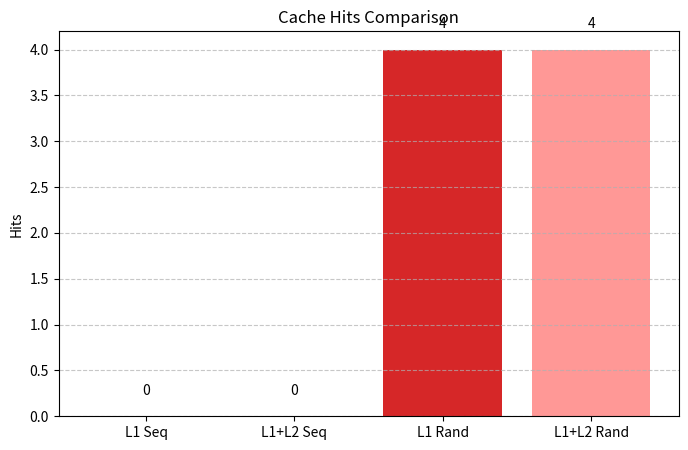
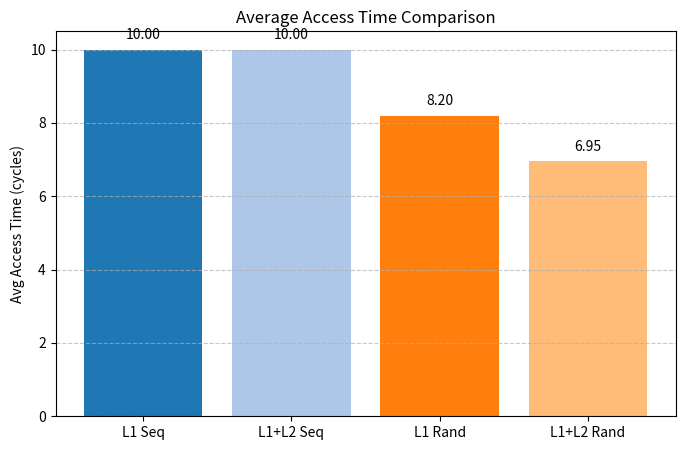
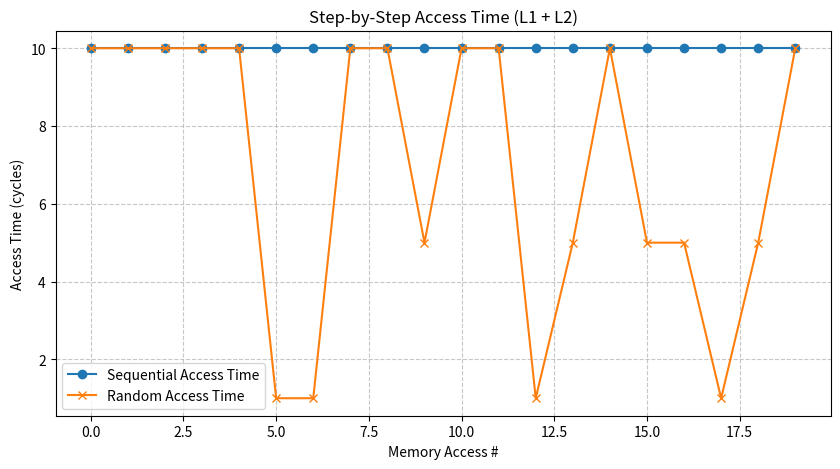

Recreate these plots in Python, in order.
import random
import matplotlib.pyplot as plt

# -------------------------------
# PARAMETERS
# -------------------------------
CACHE_SIZE_L1 = 4       # L1 cache size
CACHE_SIZE_L2 = 8       # L2 cache size
MEMORY_SIZE = 20        # Total memory addresses
L1_TIME = 1             # L1 access time (cycles)
L2_TIME = 5             # L2 access time (cycles)
MEMORY_TIME = 10        # Main memory access time (cycles)

# -------------------------------
# MEMORY ACCESS SEQUENCES
# -------------------------------
sequential_access = list(range(MEMORY_SIZE))
random_access = [random.randint(0, MEMORY_SIZE - 1) for _ in range(MEMORY_SIZE)]

# -------------------------------
# SIMULATE L1 ONLY
# -------------------------------
def simulate_L1(access_sequence):
    L1_cache = []
    hits = 0
    misses = 0
    total_time = 0

    for addr in access_sequence:
        if addr in L1_cache:
            hits += 1
            total_time += L1_TIME
            # LRU: move to end
            L1_cache.remove(addr)
            L1_cache.append(addr)
        else:
            misses += 1
            total_time += MEMORY_TIME
            if len(L1_cache) < CACHE_SIZE_L1:
                L1_cache.append(addr)
            else:
                L1_cache.pop(0)
                L1_cache.append(addr)

    avg_time = total_time / len(access_sequence)
    hit_ratio = hits / len(access_sequence)
    miss_ratio = misses / len(access_sequence)
    return hits, misses, avg_time, hit_ratio, miss_ratio

# -------------------------------
# SIMULATE L1 + L2
# -------------------------------
def simulate_L1_L2(access_sequence):
    L1_cache = []
    L2_cache = []
    L1_hits = 0
    L2_hits = 0
    misses = 0
    total_time = 0
    access_times_list = []

    for addr in access_sequence:
        if addr in L1_cache:
            L1_hits += 1
            total_time += L1_TIME
            access_times_list.append(L1_TIME)
            L1_cache.remove(addr)
            L1_cache.append(addr)
        elif addr in L2_cache:
            L2_hits += 1
            total_time += L2_TIME
            access_times_list.append(L2_TIME)
            # Move to L1
            if len(L1_cache) < CACHE_SIZE_L1:
                L1_cache.append(addr)
            else:
                L1_cache.pop(0)
                L1_cache.append(addr)
            L2_cache.remove(addr)
            L2_cache.append(addr)
        else:
            misses += 1
            total_time += MEMORY_TIME
            access_times_list.append(MEMORY_TIME)
            # Add to L2
            if len(L2_cache) < CACHE_SIZE_L2:
                L2_cache.append(addr)
            else:
                L2_cache.pop(0)
                L2_cache.append(addr)
            # Add to L1
            if len(L1_cache) < CACHE_SIZE_L1:
                L1_cache.append(addr)
            else:
                L1_cache.pop(0)
                L1_cache.append(addr)

    avg_time = total_time / len(access_sequence)
    hit_ratio_L1 = L1_hits / len(access_sequence)
    hit_ratio_L2 = L2_hits / len(access_sequence)
    miss_ratio = misses / len(access_sequence)
    return L1_hits, L2_hits, misses, avg_time, hit_ratio_L1, hit_ratio_L2, miss_ratio, access_times_list

# -------------------------------
# RUN SIMULATION
# -------------------------------
# L1 Only
seq_L1_hits, seq_L1_misses, seq_L1_avg, seq_L1_hit_ratio, seq_L1_miss_ratio = simulate_L1(sequential_access)
rand_L1_hits, rand_L1_misses, rand_L1_avg, rand_L1_hit_ratio, rand_L1_miss_ratio = simulate_L1(random_access)

# L1 + L2
seq_L1L2_hits, seq_L2_hits, seq_misses, seq_L1L2_avg, seq_hit_ratio_L1, seq_hit_ratio_L2, seq_miss_ratio, seq_access_times = simulate_L1_L2(sequential_access)
rand_L1L2_hits, rand_L2_hits, rand_misses, rand_L1L2_avg, rand_hit_ratio_L1, rand_hit_ratio_L2, rand_miss_ratio, rand_access_times = simulate_L1_L2(random_access)

# -------------------------------
# PRINT RESULTS IN TABLE
# -------------------------------
print("\n" + "-"*25)
print("         L1 Only")
print("-"*25)
print(f"{'Access Type':<12} | {'Hits':<5} | {'Misses':<7} | {'Avg Time':<10} | {'Hit Ratio':<9} | {'Miss Ratio':<10}")
print("-"*70)
print(f"{'Sequential':<12} | {seq_L1_hits:<5} | {seq_L1_misses:<7} | {seq_L1_avg:<10.2f} | {seq_L1_hit_ratio:<9.2f} | {seq_L1_miss_ratio:<10.2f}")
print(f"{'Random':<12} | {rand_L1_hits:<5} | {rand_L1_misses:<7} | {rand_L1_avg:<10.2f} | {rand_L1_hit_ratio:<9.2f} | {rand_L1_miss_ratio:<10.2f}")

print("\n" + "-"*25)
print("        L1 + L2")
print("-"*25)
print(f"{'Access Type':<12} | {'L1 Hits':<7} | {'L2 Hits':<7} | {'Misses':<7} | {'Avg Time':<10} | {'Hit Ratio L1':<12} | {'Hit Ratio L2':<12} | {'Miss Ratio':<10}")
print("-"*100)
print(f"{'Sequential':<12} | {seq_L1L2_hits:<7} | {seq_L2_hits:<7} | {seq_misses:<7} | {seq_L1L2_avg:<10.2f} | {seq_hit_ratio_L1:<12.2f} | {seq_hit_ratio_L2:<12.2f} | {seq_miss_ratio:<10.2f}")
print(f"{'Random':<12} | {rand_L1L2_hits:<7} | {rand_L2_hits:<7} | {rand_misses:<7} | {rand_L1L2_avg:<10.2f} | {rand_hit_ratio_L1:<12.2f} | {rand_hit_ratio_L2:<12.2f} | {rand_miss_ratio:<10.2f}")

# -------------------------------
# PROFESSIONAL BAR GRAPHS
# -------------------------------
# Hits Comparison
hits_labels = ['L1 Seq','L1+L2 Seq','L1 Rand','L1+L2 Rand']
hits_values = [seq_L1_hits, seq_L1L2_hits, rand_L1_hits, rand_L1L2_hits]
colors = ['#2ca02c', '#98df8a', '#d62728', '#ff9896']

plt.figure(figsize=(8,5))
bars = plt.bar(hits_labels, hits_values, color=colors)
plt.ylabel("Hits")
plt.title("Cache Hits Comparison")
plt.grid(axis='y', linestyle='--', alpha=0.7)
for bar in bars:
    height = bar.get_height()
    plt.text(bar.get_x() + bar.get_width()/2.0, height + 0.2, f'{height}', ha='center', va='bottom')
plt.show()

# Average Access Time
aat_values = [seq_L1_avg, seq_L1L2_avg, rand_L1_avg, rand_L1L2_avg]
colors = ['#1f77b4','#aec7e8','#ff7f0e','#ffbb78']

plt.figure(figsize=(8,5))
bars = plt.bar(hits_labels, aat_values, color=colors)
plt.ylabel("Avg Access Time (cycles)")
plt.title("Average Access Time Comparison")
plt.grid(axis='y', linestyle='--', alpha=0.7)
for bar in bars:
    height = bar.get_height()
    plt.text(bar.get_x() + bar.get_width()/2.0, height + 0.2, f'{height:.2f}', ha='center', va='bottom')
plt.show()

# -------------------------------
# LINE GRAPH: Step-by-step access time
# -------------------------------
plt.figure(figsize=(10,5))
plt.plot(range(len(seq_access_times)), seq_access_times, marker='o', label="Sequential Access Time", color='#1f77b4')
plt.plot(range(len(rand_access_times)), rand_access_times, marker='x', label="Random Access Time", color='#ff7f0e')
plt.xlabel("Memory Access #")
plt.ylabel("Access Time (cycles)")
plt.title("Step-by-Step Access Time (L1 + L2)")
plt.grid(True, linestyle='--', alpha=0.7)
plt.legend()
plt.show()
